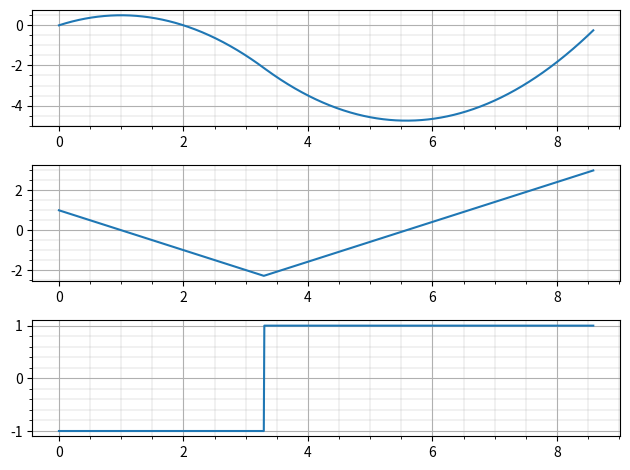

Write the Python code that produced this figure.
from abc import ABC, abstractmethod
from typing import Tuple, Optional, Dict

import matplotlib.pyplot as plt
import numpy as np
from matplotlib.figure import Figure


class MotionProfile(ABC):
    @abstractmethod
    def get_data(self) -> Tuple[Tuple[float, float, float, float]]:
        pass


class NthOrderSCurve:
    pass


class TrapezoidalCurve(MotionProfile):
    def find_accelerating_constants(self, v_initial: float, v_final: float) \
            -> Dict[str, float]:
        delta_v = v_final - v_initial

        if delta_v == 0:
            return {"time": 0, "distance": 0, "velocity": v_initial, "acceleration": 0}

        accel_sign = np.sign(delta_v)
        a = accel_sign * self.acceleration_max
        t = delta_v / a
        d = (v_final ** 2 - v_initial ** 2) / (2 * a)

        return {"time": t, "distance": d, "velocity": v_initial, "acceleration": a}

    def find_flat_constants(self, d_a, d_b) -> Dict[str, float]:
        delta_d = self.delta_s - d_a - d_b
        t = delta_d / self.v_max

        return {"time": t, "distance": delta_d, "velocity": self.v_max, "acceleration": 0}

    def get_too_close_final_velocity(self, solution=1):
        return solution * np.sqrt(
            solution * 2 * self.acceleration_max * self.delta_s + self.v_final ** 2 + self.v_initial ** 2) / np.sqrt(
            2)

    def clip(self, min_x, max_x, x):
        return min(max_x, max(min_x, x))

    def __init__(self, s_initial, s_final, v_initial, v_final, v_max, acceleration_max) -> None:
        """
        :parameter s_initial: the initial position of the system
        :parameter s_final: the final position of the system
        :parameter v_initial: the initial velocity of the system
        :parameter v_final: the final velocity of the system
        :parameter v_max: the maximum velocity that the system will experience both negative or
                                    positive. This is the cruise velocity. This value should always be positive

        :parameter acceleration_max: the maximum acceleration that the system will experience both negative or
                                    positive. This value should always be positive
        """
        super().__init__()

        self.s_initial = s_initial
        self.s_final = s_final
        self.v_initial = self.clip(-v_max, v_max, v_initial)
        self.v_final = self.clip(-v_max, v_max, v_final)
        self.acceleration_max = acceleration_max
        self.delta_s = s_final - s_initial
        self.v_max = v_max * np.sign(self.delta_s)

        accel = self.find_accelerating_constants(v_initial, self.v_max)
        deccel = self.find_accelerating_constants(self.v_max, v_final)

        distance_accelerating = accel['distance']
        distance_decelerating = deccel['distance']

        if self.delta_s == distance_accelerating + distance_decelerating:
            self.motion = [accel, deccel]
        elif abs(distance_decelerating + distance_accelerating) > abs(self.delta_s):
            v_f = self.get_too_close_final_velocity()
            print(v_f)

            accel = self.find_accelerating_constants(self.v_initial, v_f)
            deccel = self.find_accelerating_constants(v_f, self.v_final)

            if accel['distance'] + accel['distance'] != self.delta_s:
                v_f = self.get_too_close_final_velocity(-1)
                accel = self.find_accelerating_constants(self.v_initial, v_f)
                deccel = self.find_accelerating_constants(v_f, self.v_final)

            self.motion = [accel, deccel]
        else:
            flat = self.find_flat_constants(distance_accelerating, distance_decelerating)
            self.motion = [accel, flat, deccel]

        for i in range(len(self.motion) - 1, -1, -1):
            if self.motion[i]['time'] <= 0:
                self.motion.remove(self.motion[i])

        self.period = sum(m['time'] for m in self.motion)

    def position(self, s, v, a, t):
        return s + v * t + t ** 2 / 2 * a

    def velocity(self, v, a, t):
        return v + a * t

    def get_data_point(self, t) -> Optional[Tuple[float, float, float, float]]:
        if t > self.period:
            return None

        i = 0
        t_i = self.motion[i]['time']
        s = self.s_initial

        while t > t_i:
            s += self.motion[i]['distance']
            i += 1
            t_i += self.motion[i]['time']

        t_i -= self.motion[i]['time']
        t2 = t - t_i

        v = self.motion[i]['velocity']
        a = self.motion[i]['acceleration']

        p = self.position(s, v, a, t2)
        v = self.velocity(v, a, t2)

        return t, p, v, a

    def get_data(self, precision=1000) -> np.ndarray:
        return np.array([self.get_data_point(t) for t in np.linspace(0, self.period, precision)])


if __name__ == '__main__':
    mid = -.25
    t = TrapezoidalCurve(0, mid, 1, 3, 3, 1)
    d = t.get_data()
    # t = TrapezoidalCurve(mid, 5, 0, 0, 2, 1)
    # t1 = t.get_data()
    # d = np.concatenate((d, t1 + np.array([d[-1, 0], 0, 0, 0])))

    fig: Figure = plt.gcf()
    p, v, a = fig.subplots(3, 1)

    p.grid(True)
    p.grid(True, 'minor', linewidth=.25)
    p.minorticks_on()

    v.grid(True)
    v.grid(True, 'minor', linewidth=.25)
    v.minorticks_on()

    a.grid(True)
    a.grid(True, 'minor', linewidth=.25)
    a.minorticks_on()

    t = d[:, 0]
    p_y = d[:, 1]
    v_y = d[:, 2]
    a_y = d[:, 3]

    p.plot(t, p_y)
    v.plot(t, v_y)
    a.plot(t, a_y)

    plt.tight_layout()
    plt.show()
